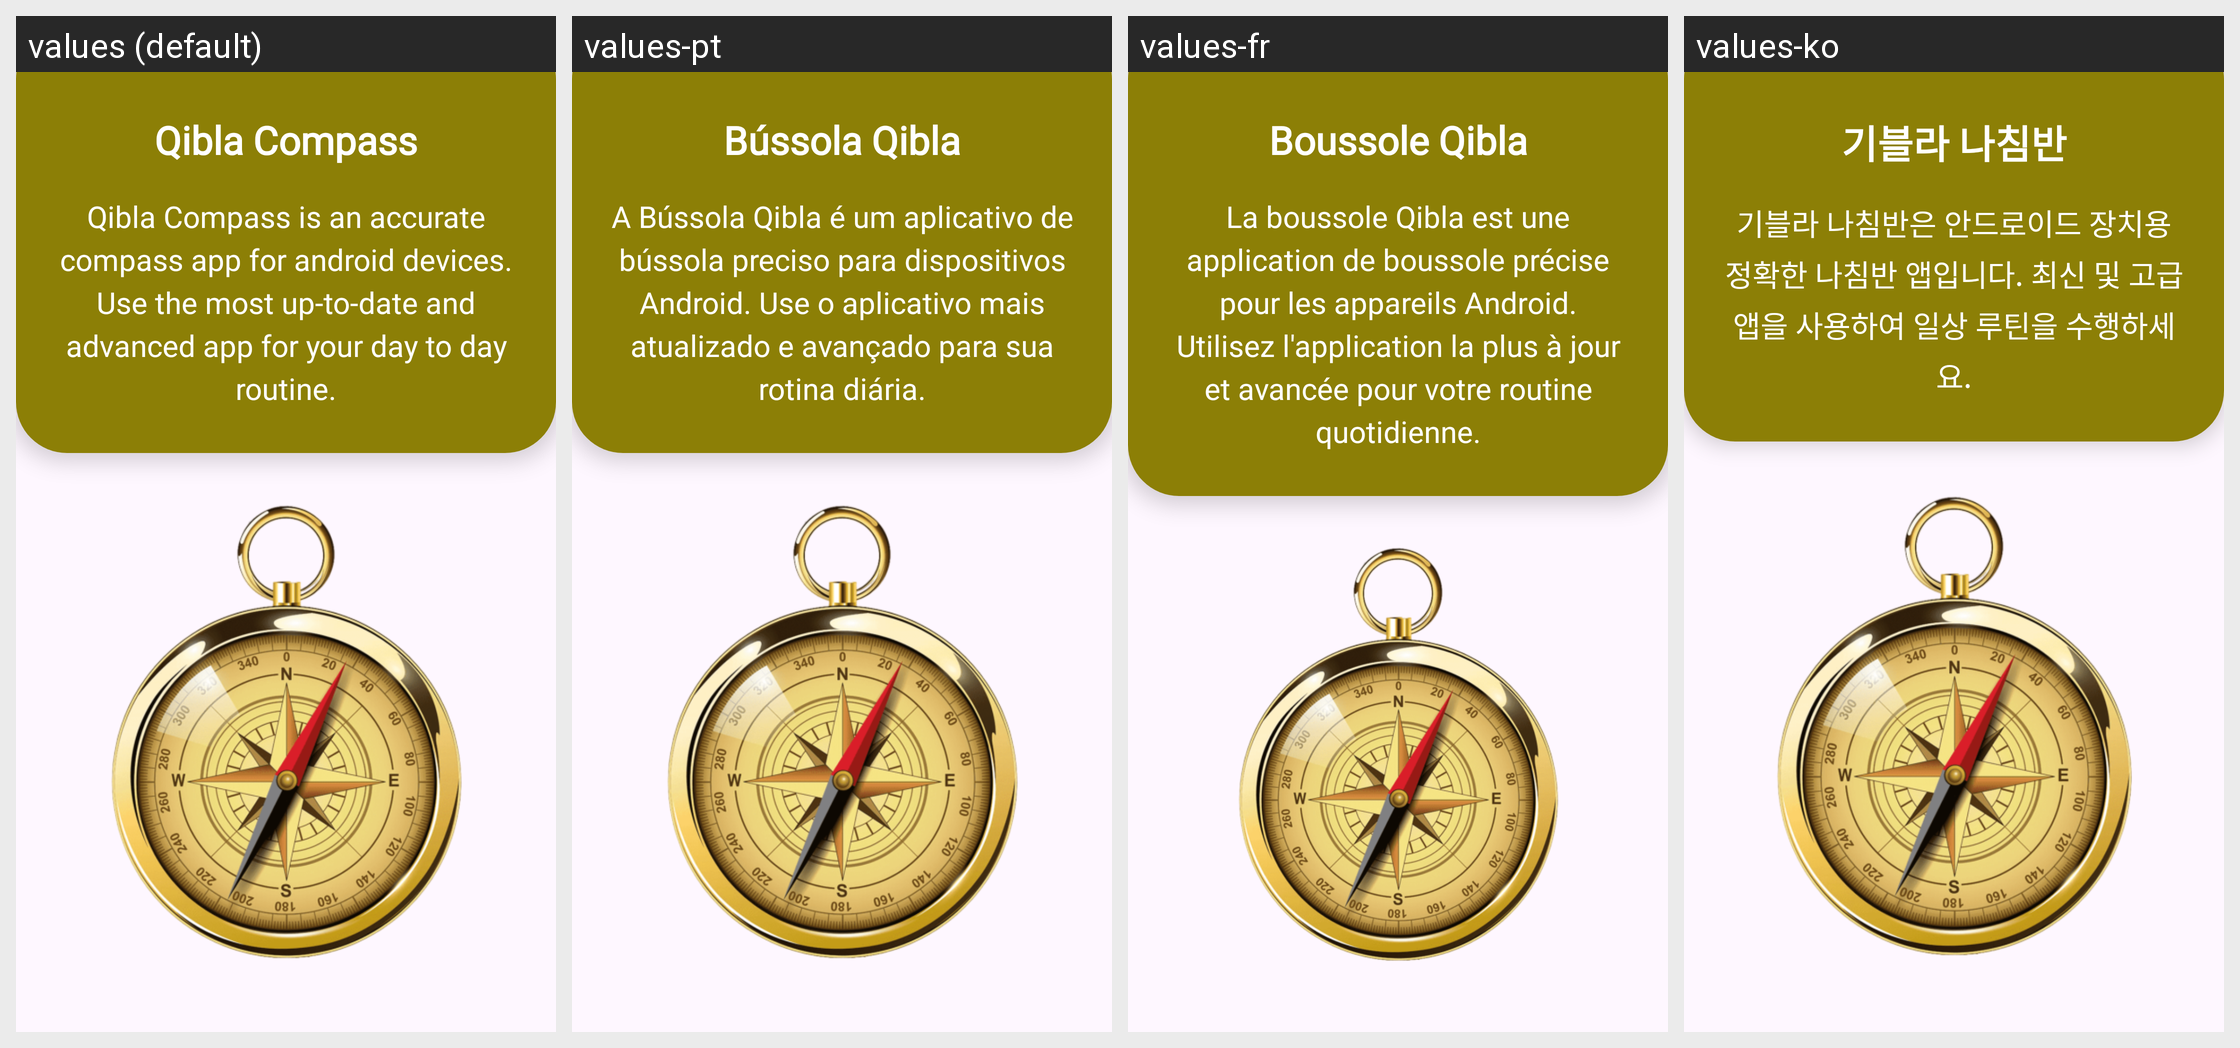

Translations of the strings shown on this Android screen, per locale in the grid:
Android screen res/layout/xml1.xml rendered under 4 locales, left to right: values (default), values-pt, values-fr, values-ko. Device: Nexus 5 (rendered at 1080×1920; each locale shown at half size, 540×960, under a caption strip naming it); theme Theme.KiblaDirection.
Other locales in the repository, not shown: values-ar, values-de, values-es, values-hi, values-in, values-it, values-ja, values-ms, values-ru, values-th, values-tr, values-vi, values-zh.
Strings drawn on this screen, with the default value and each locale's value (text and hints the layout hard-codes, and strings that could not be matched under every locale, appear in the picture but are not listed):

qibla_compass
  values: Qibla Compass
  values-pt: Bússola Qibla
  values-fr: Boussole Qibla
  values-ko: 기블라 나침반

qibla_compass_is_an_accurate_compass_app_for_android_devices_use_the_most_up_to_date_and_advanced_app_for_your_day_to_day_routine
  values: Qibla Compass is an accurate compass app for android devices. Use the most up-to-date and advanced app for your day to day routine.
  values-pt: A Bússola Qibla é um aplicativo de bússola preciso para dispositivos Android. Use o aplicativo mais atualizado e avançado para sua rotina diária.
  values-fr: La boussole Qibla est une application de boussole précise pour les appareils Android. Utilisez l'application la plus à jour et avancée pour votre routine quotidienne.
  values-ko: 기블라 나침반은 안드로이드 장치용 정확한 나침반 앱입니다. 최신 및 고급 앱을 사용하여 일상 루틴을 수행하세요.
